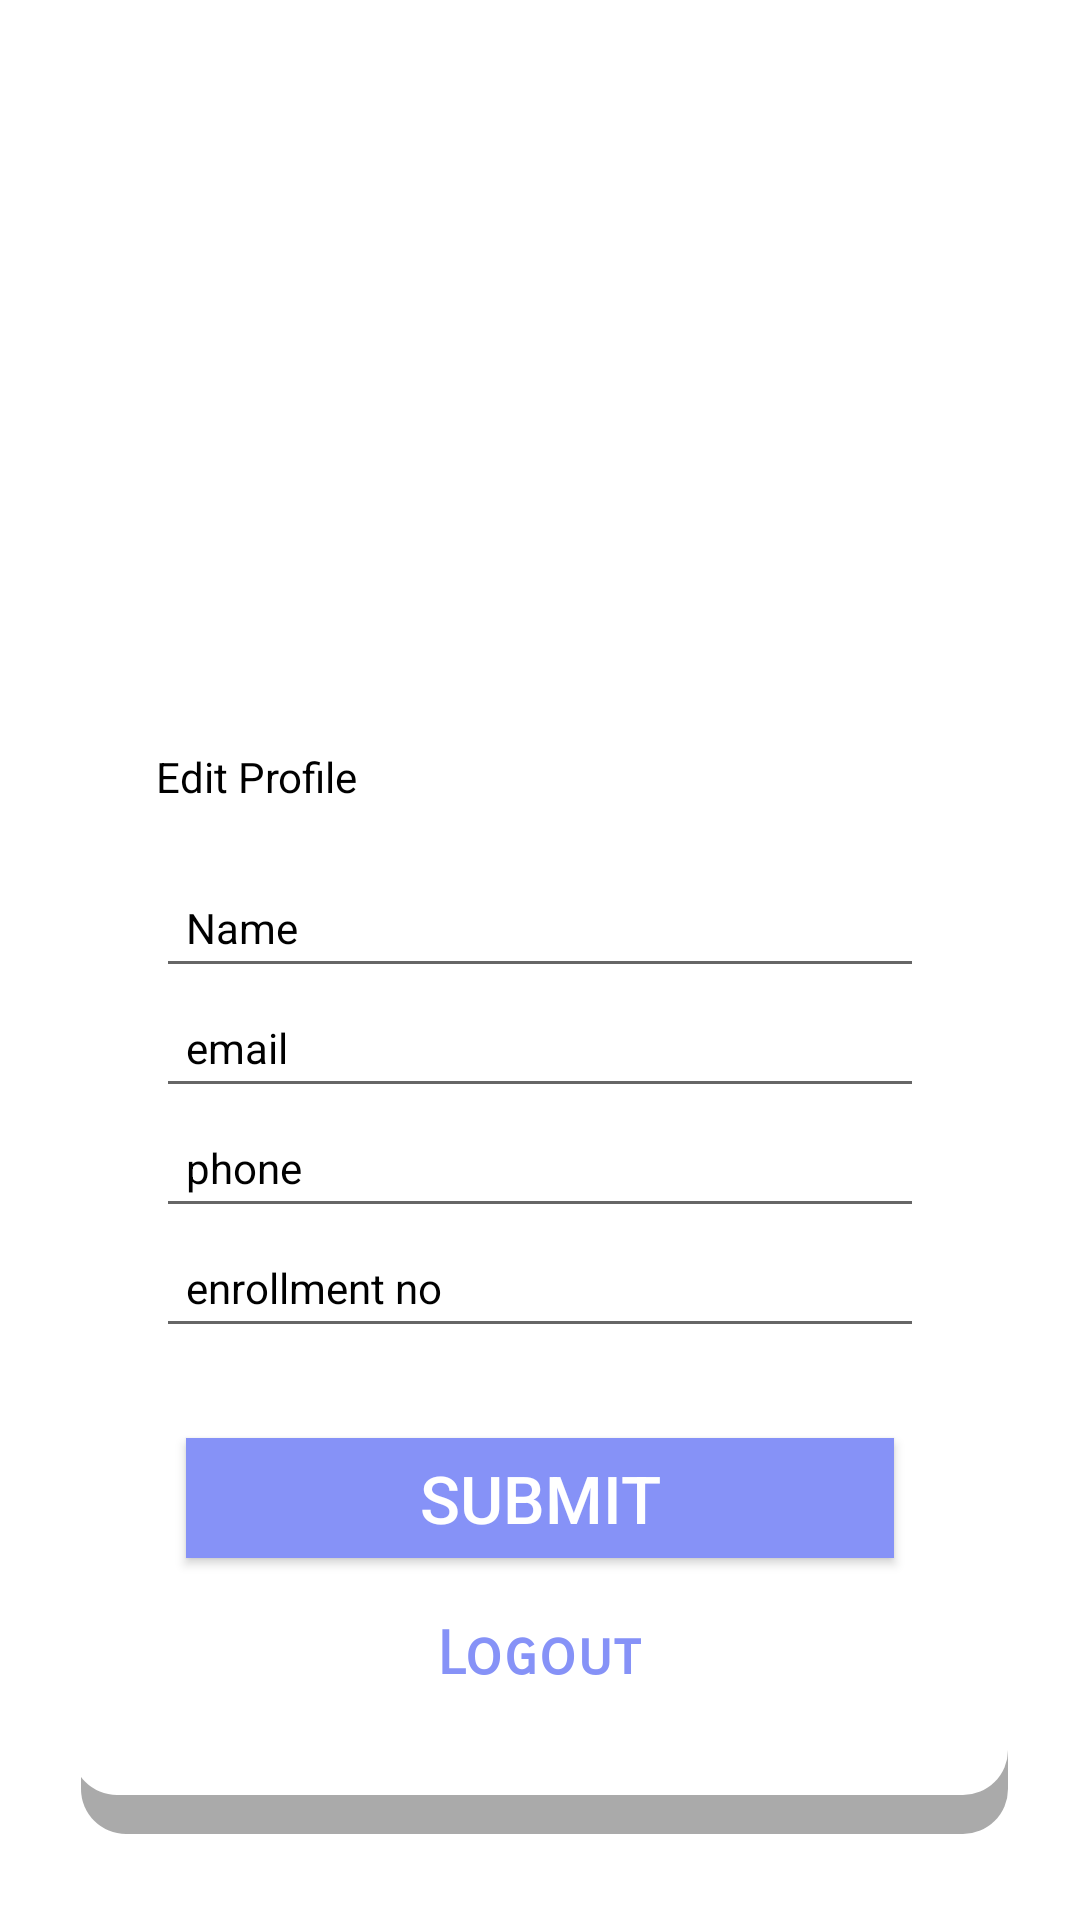

This screen was rendered from an Android layout file. Write that file and the resources it references.
<!-- AndroidManifest.xml: application theme Theme.Test3 -->
<!-- res/layout/activity_profile_page.xml -->
<?xml version="1.0" encoding="utf-8"?>
<androidx.constraintlayout.widget.ConstraintLayout xmlns:android="http://schemas.android.com/apk/res/android"
    xmlns:app="http://schemas.android.com/apk/res-auto"
    xmlns:tools="http://schemas.android.com/tools"
    android:layout_width="match_parent"
    android:layout_height="match_parent"
    android:background="@drawable/profile_bg"
    tools:context=".Profile_page">

    <ImageView
        android:layout_width="100dp"
        android:layout_height="100dp"
        android:id="@+id/profileImage"
        android:layout_marginTop="30dp"
        android:src="@drawable/spin"
        app:layout_constraintEnd_toEndOf="parent"
        app:layout_constraintStart_toStartOf="parent"
        app:layout_constraintTop_toTopOf="parent"/>

    <TextView
        android:layout_width="wrap_content"
        android:layout_height="wrap_content"
        android:id="@+id/TVtitlename"
        android:layout_marginTop="10dp"
        android:text="Name"
        android:textColor="@color/white"
        android:textStyle="bold"
        android:textSize="20sp"
        app:layout_constraintEnd_toEndOf="@id/profileImage"
        app:layout_constraintStart_toStartOf="@id/profileImage"
        app:layout_constraintTop_toBottomOf="@id/profileImage" />

    <TextView
        android:layout_width="wrap_content"
        android:layout_height="wrap_content"
        android:id="@+id/TVusername"
        android:text="UserName"
        android:textColor="@color/white"
        android:textSize="18sp"
        app:layout_constraintEnd_toEndOf="@id/TVtitlename"
        app:layout_constraintStart_toStartOf="@id/TVtitlename"
        app:layout_constraintTop_toBottomOf="@id/TVtitlename" />

    <LinearLayout
        android:layout_width="match_parent"
        android:layout_height="wrap_content"
        android:id="@+id/linearlayout"
        android:orientation="vertical"
        android:padding="10dp"
        android:background="@drawable/shadow"
        android:layout_marginStart="24dp"
        android:layout_marginEnd="24dp"
        android:layout_marginTop="30dp"
        app:layout_constraintEnd_toEndOf="parent"
        app:layout_constraintStart_toStartOf="parent"
        app:layout_constraintTop_toBottomOf="@id/TVusername">
        
        <LinearLayout
            android:layout_width="match_parent"
            android:layout_height="wrap_content"
            android:orientation="horizontal">

            <LinearLayout
                android:layout_width="wrap_content"
                android:layout_height="350dp"
                android:layout_margin="10dp"
                android:layout_weight="1"
                android:elevation="5dp"
                android:padding="8dp"
                android:orientation="vertical">
                
                <TextView
                    android:layout_width="80dp"
                    android:layout_height="40dp"
                    android:text="Edit Profile"
                    android:textSize="14sp"
                    android:textColor="@color/black"/>

                <EditText
                    android:layout_width="match_parent"
                    android:id="@+id/edtName"
                    android:padding="10dp"
                    android:layout_height="40dp"
                    android:text="Name"
                    android:textSize="14sp"
                    android:textColor="@color/black"/>

                <EditText
                    android:layout_width="match_parent"
                    android:padding="10dp"
                    android:id="@+id/edt_email"
                    android:layout_height="40dp"
                    android:text="email"
                    android:textSize="14sp"
                    android:textColor="@color/black"/>

                <EditText
                    android:layout_width="match_parent"
                    android:padding="10dp"
                    android:id="@+id/edt_phone"
                    android:layout_height="40dp"
                    android:text="phone"
                    android:textSize="14sp"
                    android:textColor="@color/black"/>

                <EditText
                    android:layout_width="match_parent"
                    android:padding="10dp"
                    android:id="@+id/edt_enr"
                    android:layout_height="40dp"
                    android:text="enrollment no"
                    android:textSize="14sp"
                    android:textColor="@color/black"/>

                <androidx.appcompat.widget.AppCompatButton
                    android:layout_width="match_parent"
                    android:layout_height="40dp"
                    android:text="Submit"
                    android:textColor="@color/white"
                    android:textSize="22sp"
                    android:padding="5dp"
                    android:layout_marginStart="10dp"
                    android:layout_marginEnd="10dp"
                    android:layout_marginBottom="20dp"
                    android:layout_marginTop="30dp"
                    android:background="@color/purple">
                </androidx.appcompat.widget.AppCompatButton>

                <TextView
                    android:id="@+id/btnlogout"
                    android:layout_width="wrap_content"
                    android:layout_height="wrap_content"
                    android:layout_below="@id/bt1"
                    android:layout_gravity="center"
                    android:fontFamily="sans-serif-smallcaps"
                    android:text="Logout"
                    android:textAlignment="center"
                    android:textColor="@color/purple"
                    android:textSize="20sp"
                    android:textStyle="bold"
                    android:typeface="monospace" />

            </LinearLayout>
        </LinearLayout>
    </LinearLayout>

</androidx.constraintlayout.widget.ConstraintLayout>
<!-- resources referenced by this layout -->
<resources>
  <color name="black">#FF000000</color>
  <color name="purple">#8692f7</color>
  <color name="white">#FFFFFFFF</color>
  <!-- drawable shadow (drawable) -->
  <?xml version="1.0" encoding="utf-8"?>
  <layer-list xmlns:android="http://schemas.android.com/apk/res/android">
      
      <item android:left="3dp" android:top="5dp">
          <shape>
              <solid android:color="@android:color/darker_gray" />
              <corners android:radius="15dp" />
          </shape>
      </item>
      
      <item android:bottom="13dp">
          <shape>
              <solid android:color="@android:color/white" />
              <corners android:radius="15dp" />
          </shape>
      </item>
  </layer-list>
  <!-- drawable spin (drawable) -->
  <?xml version="1.0" encoding="utf-8"?>
  <shape xmlns:android="http://schemas.android.com/apk/res/android"
      android:shape="rectangle">
      <corners android:radius="25dp"/>
      <solid android:color="#FFFFFF" />
  </shape>
  <style name="Theme.Test3" parent="Theme.MaterialComponents.DayNight.NoActionBar">
          
          <item name="colorPrimary">@color/black</item>
          <item name="colorPrimaryVariant">@color/black</item>
          <item name="colorOnPrimary">@color/white</item>
          
          <item name="colorSecondary">@color/teal_200</item>
          <item name="colorSecondaryVariant">@color/teal_700</item>
          <item name="colorOnSecondary">@color/black</item>
          
          <item name="android:statusBarColor" tools:targetApi="l">?attr/colorPrimaryVariant</item>
          
      </style>
  <color name="teal_200">#FF03DAC5</color>
  <color name="teal_700">#FF018786</color>
</resources>
